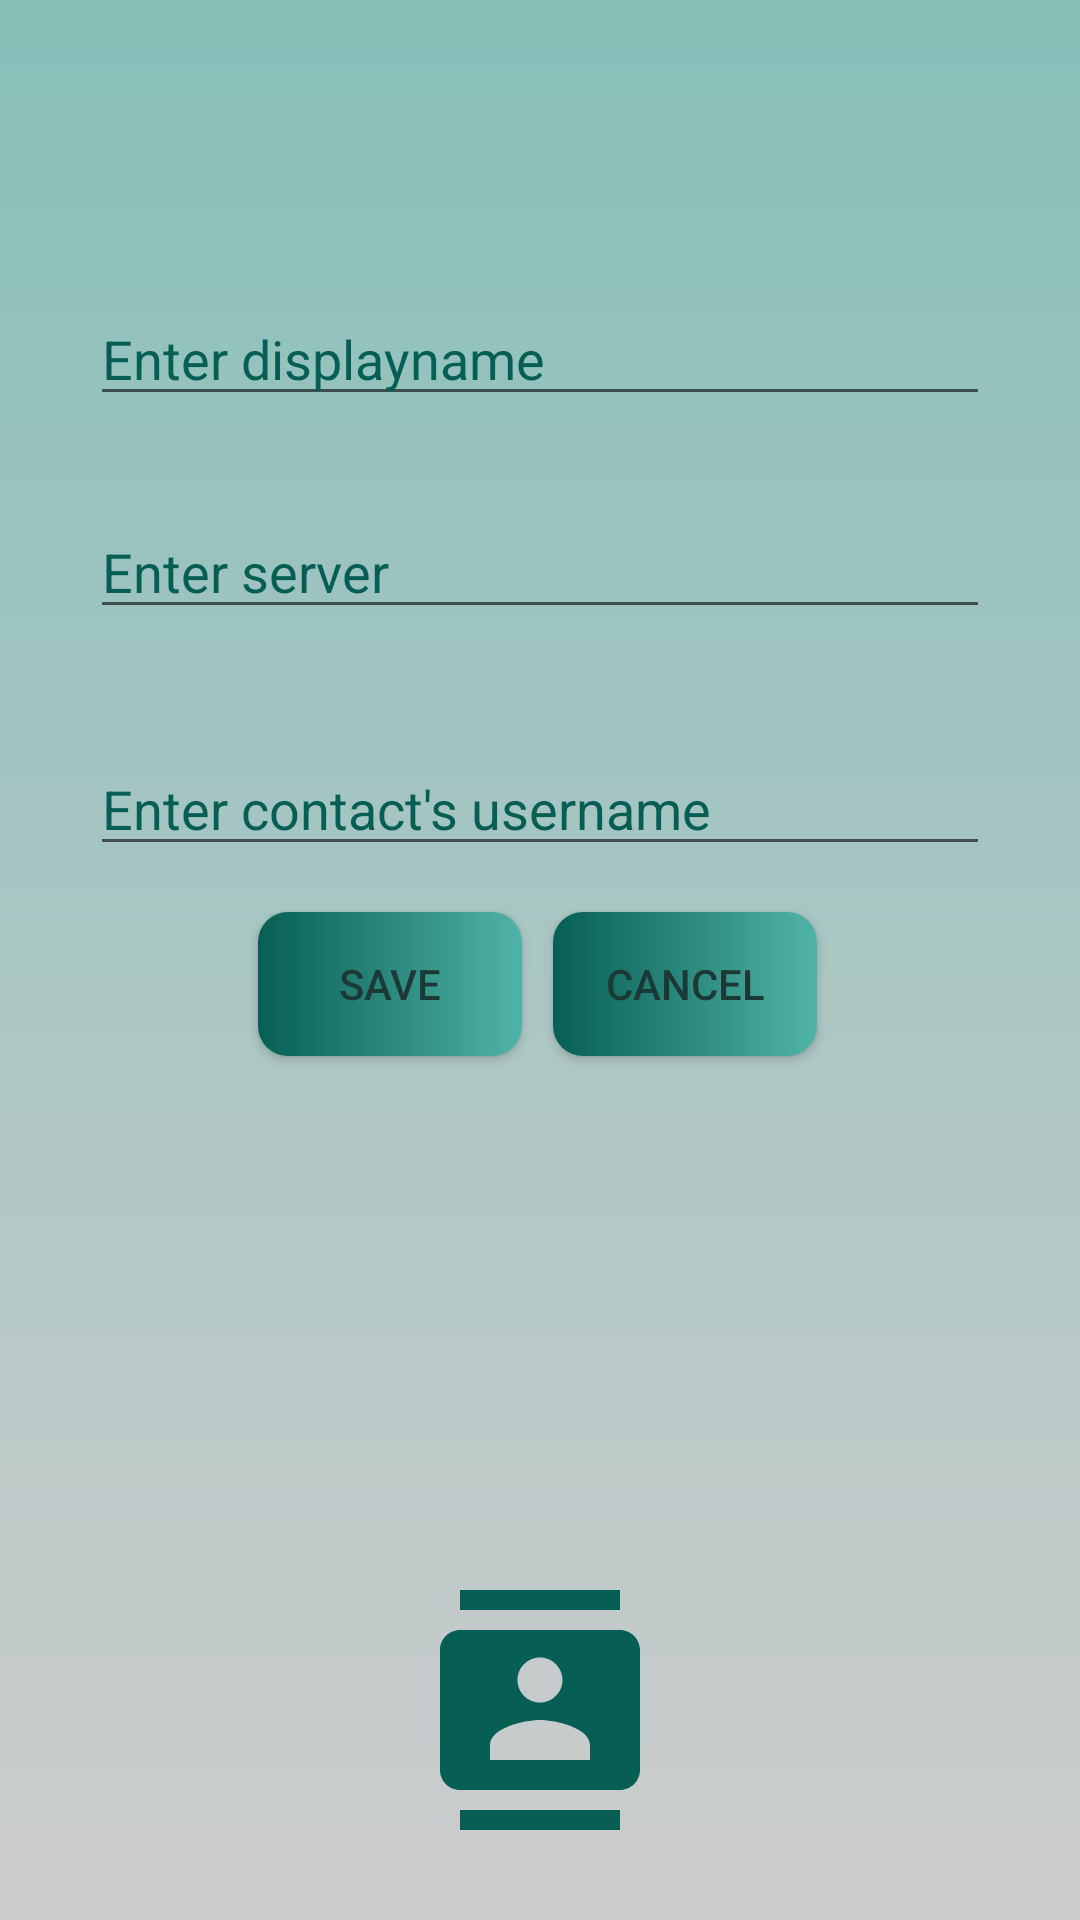

Android layout source for this screen:
<!-- AndroidManifest.xml: application theme Theme.EX3 -->
<!-- res/layout/activity_add_contact.xml -->
<?xml version="1.0" encoding="utf-8"?>
<androidx.constraintlayout.widget.ConstraintLayout xmlns:android="http://schemas.android.com/apk/res/android"
    xmlns:app="http://schemas.android.com/apk/res-auto"
    xmlns:tools="http://schemas.android.com/tools"
    android:layout_width="match_parent"
    android:layout_height="match_parent"
    android:background="@drawable/base_background"
    tools:context=".addContact">

    <TextView
        android:layout_width="wrap_content"
        android:layout_height="wrap_content"
        android:drawableBottom="@drawable/ic_contact"
        android:layout_marginBottom="30dp"
        android:text=" "
        app:layout_constraintBottom_toBottomOf="parent"
        app:layout_constraintEnd_toEndOf="parent"
        app:layout_constraintStart_toStartOf="parent" />

    <EditText
        android:id="@+id/etItem"
        android:layout_width="match_parent"
        android:layout_height="wrap_content"
        android:layout_marginLeft="30dp"
        android:layout_marginRight="30dp"
        android:hint="Enter contact's username"
        android:textColorHint="@color/green"
        app:layout_constraintBottom_toBottomOf="parent"
        app:layout_constraintEnd_toEndOf="parent"
        app:layout_constraintStart_toStartOf="parent"
        app:layout_constraintTop_toTopOf="parent"
        app:layout_constraintVertical_bias="0.413" />

    <EditText
        android:id="@+id/server"
        android:layout_width="match_parent"
        android:layout_height="wrap_content"
        android:layout_marginLeft="30dp"
        android:layout_marginRight="30dp"
        android:hint="Enter server"
        android:textColorHint="@color/green"
        app:layout_constraintBottom_toBottomOf="@id/etItem"
        app:layout_constraintEnd_toEndOf="parent"
        app:layout_constraintStart_toStartOf="parent"
        app:layout_constraintTop_toTopOf="parent"
        app:layout_constraintVertical_bias="0.68" />

    <EditText
        android:id="@+id/display"
        android:layout_width="match_parent"
        android:layout_height="wrap_content"
        android:layout_marginLeft="30dp"
        android:layout_marginRight="30dp"

        android:hint="Enter displayname"
        android:textColorHint="@color/green"
        app:layout_constraintBottom_toBottomOf="@id/server"
        app:layout_constraintEnd_toEndOf="parent"
        app:layout_constraintStart_toStartOf="parent"
        app:layout_constraintTop_toTopOf="parent"
        app:layout_constraintVertical_bias="0.578" />

    <Button
        android:id="@+id/saveBtn"
        android:layout_width="wrap_content"
        android:layout_height="wrap_content"
        android:layout_gravity="center_horizontal"
        android:background="@drawable/addimagebtn"
        android:text="save"
        android:textColor="#1D3936"
        android:layout_marginEnd="100dp"
        app:layout_constraintBottom_toBottomOf="parent"
        app:layout_constraintEnd_toEndOf="parent"
        app:layout_constraintStart_toStartOf="parent"
        app:layout_constraintTop_toBottomOf="@+id/etItem"
        app:layout_constraintVertical_bias="0.05"
        tools:ignore="MissingConstraints" />

    <Button
        android:id="@+id/cancel_add_contact"
        android:layout_width="wrap_content"
        android:layout_height="wrap_content"
        android:layout_gravity="center_horizontal"
        android:background="@drawable/addimagebtn"
        android:text="Cancel"
        android:textColor="#1D3936"
        app:layout_constraintBottom_toBottomOf="@id/saveBtn"
        app:layout_constraintEnd_toEndOf="parent"
        app:layout_constraintHorizontal_bias="0.105"
        app:layout_constraintStart_toEndOf="@+id/saveBtn"
        app:layout_constraintTop_toTopOf="@id/saveBtn"
        app:layout_constraintVertical_bias="0.0" />


</androidx.constraintlayout.widget.ConstraintLayout>
<!-- resources referenced by this layout -->
<resources>
  <color name="green">#075e54</color>
  <!-- drawable addimagebtn (drawable) -->
  <?xml version="1.0" encoding="utf-8"?>
  <shape xmlns:android="http://schemas.android.com/apk/res/android">
      <gradient android:startColor="#075e54" android:endColor="#50B3A7"/>
      <corners android:radius="10dp"/>
  </shape>
  <!-- drawable base_background (drawable) -->
  <?xml version="1.0" encoding="utf-8"?>
  <shape xmlns:android="http://schemas.android.com/apk/res/android">
      <gradient android:startColor="#CDCDCD" android:endColor="#87BFB9" android:angle="90"/>
  </shape>
  <!-- drawable ic_contact (drawable) -->
  <vector android:height="80dp" android:tint="#075E54"
      android:viewportHeight="24" android:viewportWidth="24"
      android:width="80dp" xmlns:android="http://schemas.android.com/apk/res/android">
      <path android:fillColor="@android:color/white" android:pathData="M20,0L4,0v2h16L20,0zM4,24h16v-2L4,22v2zM20,4L4,4c-1.1,0 -2,0.9 -2,2v12c0,1.1 0.9,2 2,2h16c1.1,0 2,-0.9 2,-2L22,6c0,-1.1 -0.9,-2 -2,-2zM12,6.75c1.24,0 2.25,1.01 2.25,2.25s-1.01,2.25 -2.25,2.25S9.75,10.24 9.75,9 10.76,6.75 12,6.75zM17,17L7,17v-1.5c0,-1.67 3.33,-2.5 5,-2.5s5,0.83 5,2.5L17,17z"/>
  </vector>
  <style name="Theme.EX3" parent="Theme.AppCompat.Light.NoActionBar">
          
          <item name="colorPrimary">@color/purple_500</item>
          <item name="colorPrimaryVariant">@color/purple_700</item>
          <item name="colorOnPrimary">@color/white</item>
          
          <item name="colorSecondary">@color/teal_200</item>
          <item name="colorSecondaryVariant">@color/teal_700</item>
          <item name="colorOnSecondary">@color/black</item>
          
          <item name="android:statusBarColor" tools:targetApi="l">?attr/colorPrimaryVariant</item>
          
      </style>
  <color name="purple_500">#FF6200EE</color>
  <color name="purple_700">#FF3700B3</color>
  <color name="white">#FFFFFFFF</color>
  <color name="teal_200">#FF03DAC5</color>
  <color name="teal_700">#FF018786</color>
  <color name="black">#FF000000</color>
</resources>
